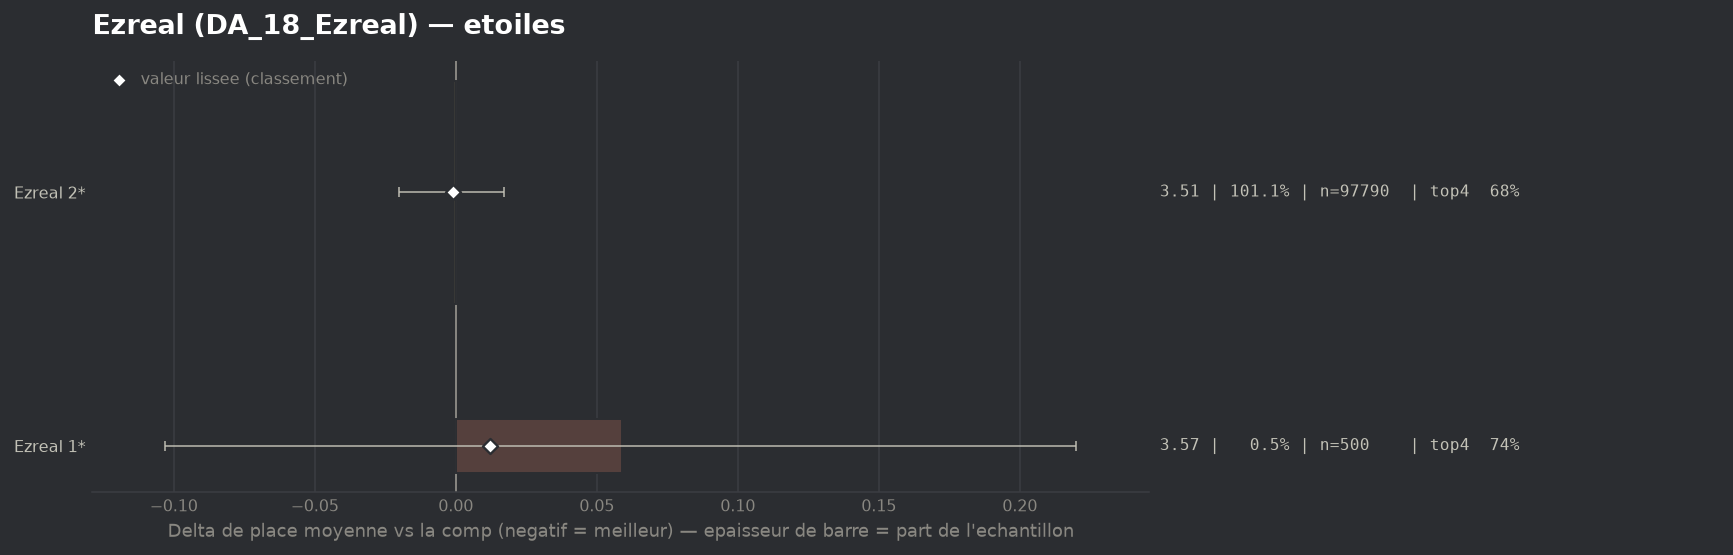

Source data for this figure (header and first rows):
group, label, n, share, avg_place, shrunk_avg, score, d_avg, d_avg_pess, impact, d_top4, win, top2, top4, sd, z, p, significant
populaire, Ezreal 2*, 97790, 1.011, 3.51, 3.51, -0.001, -0.001, 0.0, 0.0015, 0.0007, 0.2116, 0.3918, 0.6842, 2.063, -0.16, 0.8752, False
populaire, Ezreal 1*, 500, 0.005171, 3.57, 3.523, 0.012, 0.059, 0.0, -0.0001, 0.0586, 0.07, 0.37, 0.742, 1.834, 0.71, 0.4751, False
